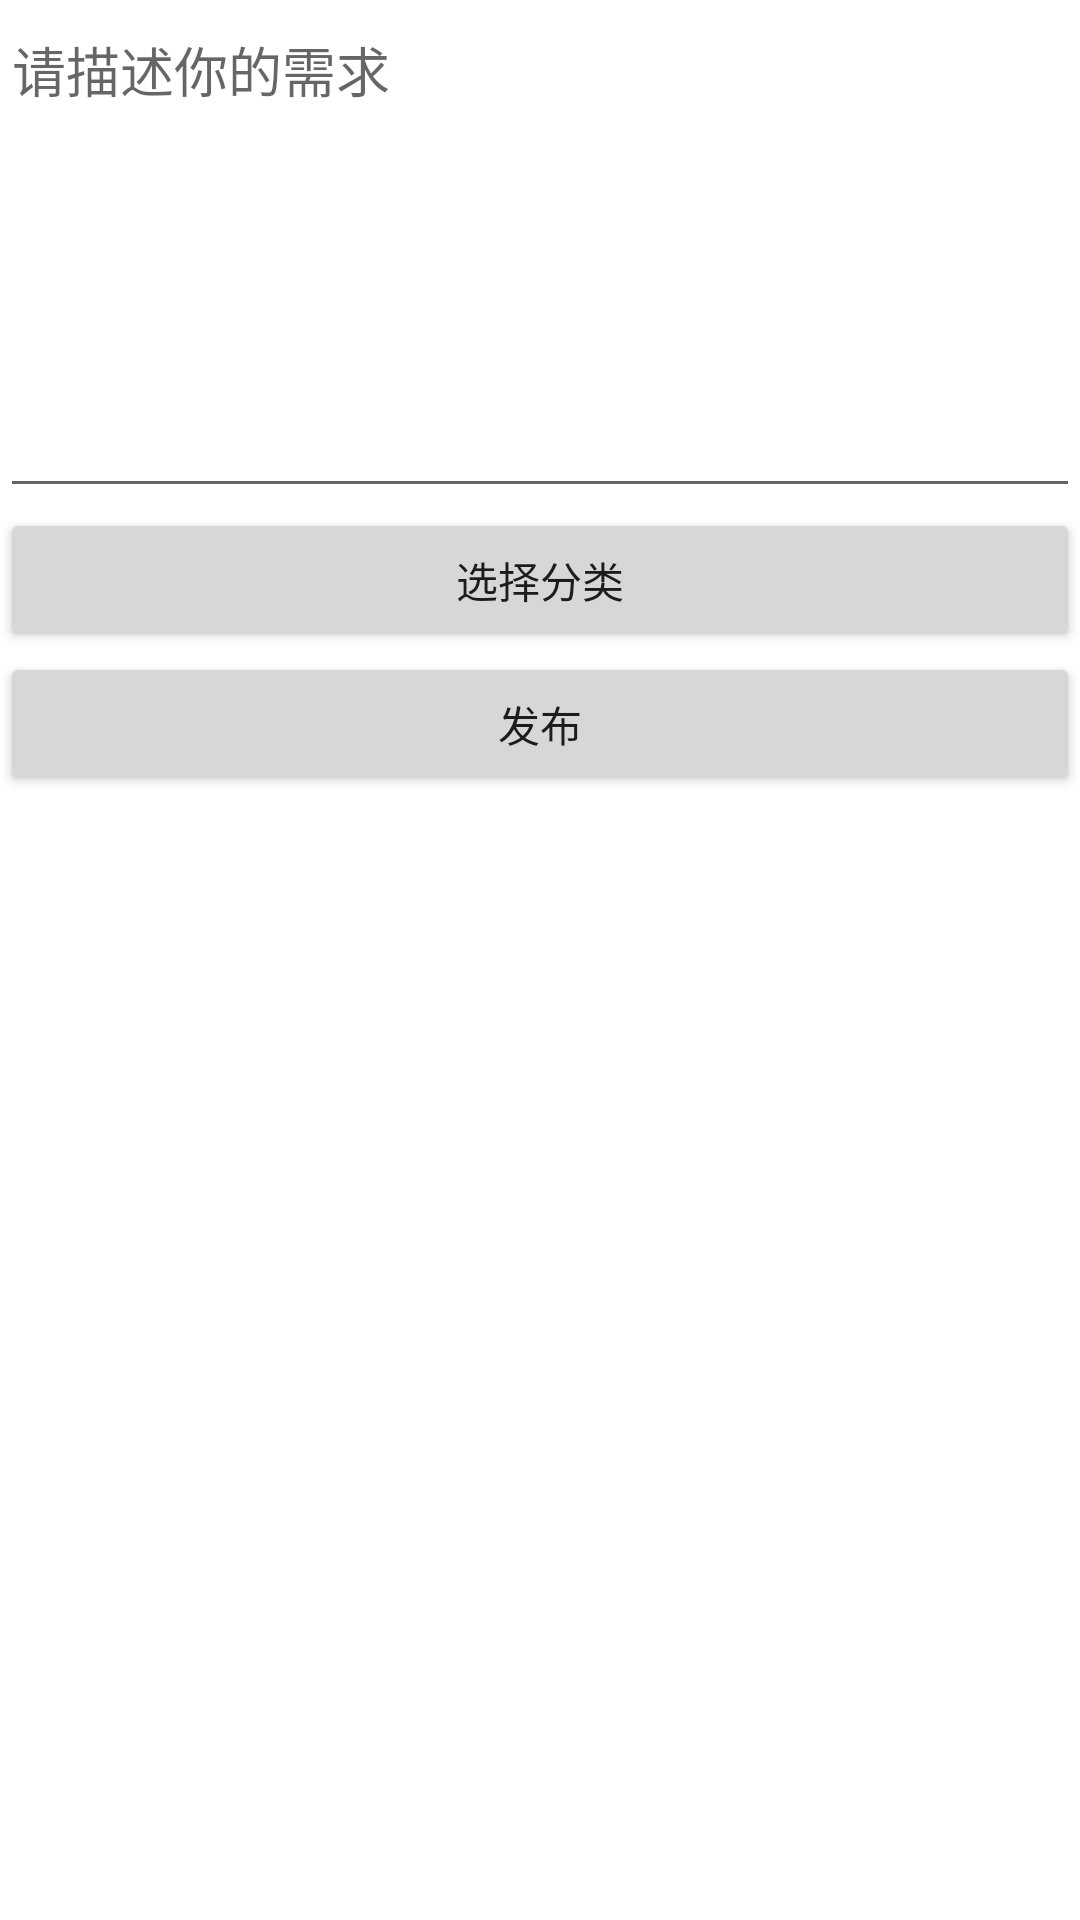

Layout XML and referenced resources for this Android screen:
<!-- AndroidManifest.xml: application theme Theme.WyDemo -->
<!-- res/layout/activity_publish.xml -->
<?xml version="1.0" encoding="utf-8"?>
<LinearLayout xmlns:android="http://schemas.android.com/apk/res/android"
    xmlns:app="http://schemas.android.com/apk/res-auto"
    xmlns:tools="http://schemas.android.com/tools"
    android:layout_width="match_parent"
    android:layout_height="match_parent"
    android:orientation="vertical"
    tools:context=".PublishActivity">

    <EditText
        android:id="@+id/content"
        android:layout_width="match_parent"
        android:layout_height="wrap_content"
        android:gravity="top"
        android:hint="请描述你的需求"
        android:maxLines="7"
        android:minLines="7" />

    <LinearLayout
        android:layout_width="match_parent"
        android:layout_height="wrap_content"
        android:orientation="horizontal">

        <androidx.recyclerview.widget.RecyclerView
            android:id="@+id/imgRecyclerView"
            android:layout_width="wrap_content"
            android:layout_height="wrap_content" />

        <ImageView
            android:id="@+id/addImage"
            android:layout_width="wrap_content"
            android:layout_height="wrap_content"
            android:contentDescription="TODO"
            android:src="@drawable/add_image" />

    </LinearLayout>

    <Button
        android:id="@+id/selectType"
        android:layout_width="match_parent"
        android:layout_height="wrap_content"
        android:text="选择分类" />

    <Button
        android:id="@+id/publish"
        android:layout_width="match_parent"
        android:layout_height="wrap_content"
        android:text="发布" />

</LinearLayout>
<!-- resources referenced by this layout -->
<resources>
  <style name="Theme.WyDemo" parent="Theme.MaterialComponents.DayNight.DarkActionBar">
          
          <item name="colorPrimary">@color/teal_200</item>
          <item name="colorPrimaryVariant">@color/teal_700</item>
          <item name="colorOnPrimary">@color/white</item>
          
          <item name="colorSecondary">@color/teal_200</item>
          <item name="colorSecondaryVariant">@color/teal_700</item>
          <item name="colorOnSecondary">@color/black</item>
          
          <item name="android:statusBarColor" tools:targetApi="l">?attr/colorPrimaryVariant</item>
          
      </style>
  <!-- not gathered from this repository: default colours our renderer supplied (Android Studio template values) -->
  <color name="teal_200">#FF03DAC5</color>
  <color name="teal_700">#FF018786</color>
  <color name="black">#FF000000</color>
  <color name="white">#FFFFFFFF</color>
</resources>
